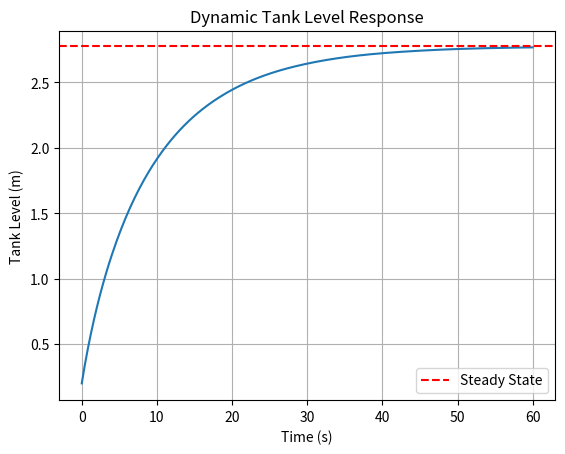

Source code (Python):
import numpy as np
from scipy.integrate import solve_ivp
import matplotlib.pyplot as plt

#Parameters
A = 1.0
Qin = 0.5
c = 0.3

#Tank level calculation
def tank_level(t,h):
    Qout = c*np.sqrt(h)
    dh_dt = (Qin - Qout)/A
    return dh_dt

Time_span = (0,60)
num_points = 300
h0 = [0.2] #Initial height

soln = solve_ivp(tank_level, Time_span, h0, dense_output=True) #Numerical computation

#Processing
t = np.linspace(Time_span[0], Time_span[1], num_points)
h = soln.sol(t)[0]

#Creating a steadystate option
h_ss = (Qin/c)**2

#Plotting
plt.figure()
plt.plot(t,h)
plt.ylabel("Tank Level (m)")
plt.xlabel("Time (s)")
plt.axhline(h_ss, linestyle = '--', color='red', label = 'Steady State')
plt.title("Dynamic Tank Level Response")
plt.legend()
plt.grid()
plt.show()
